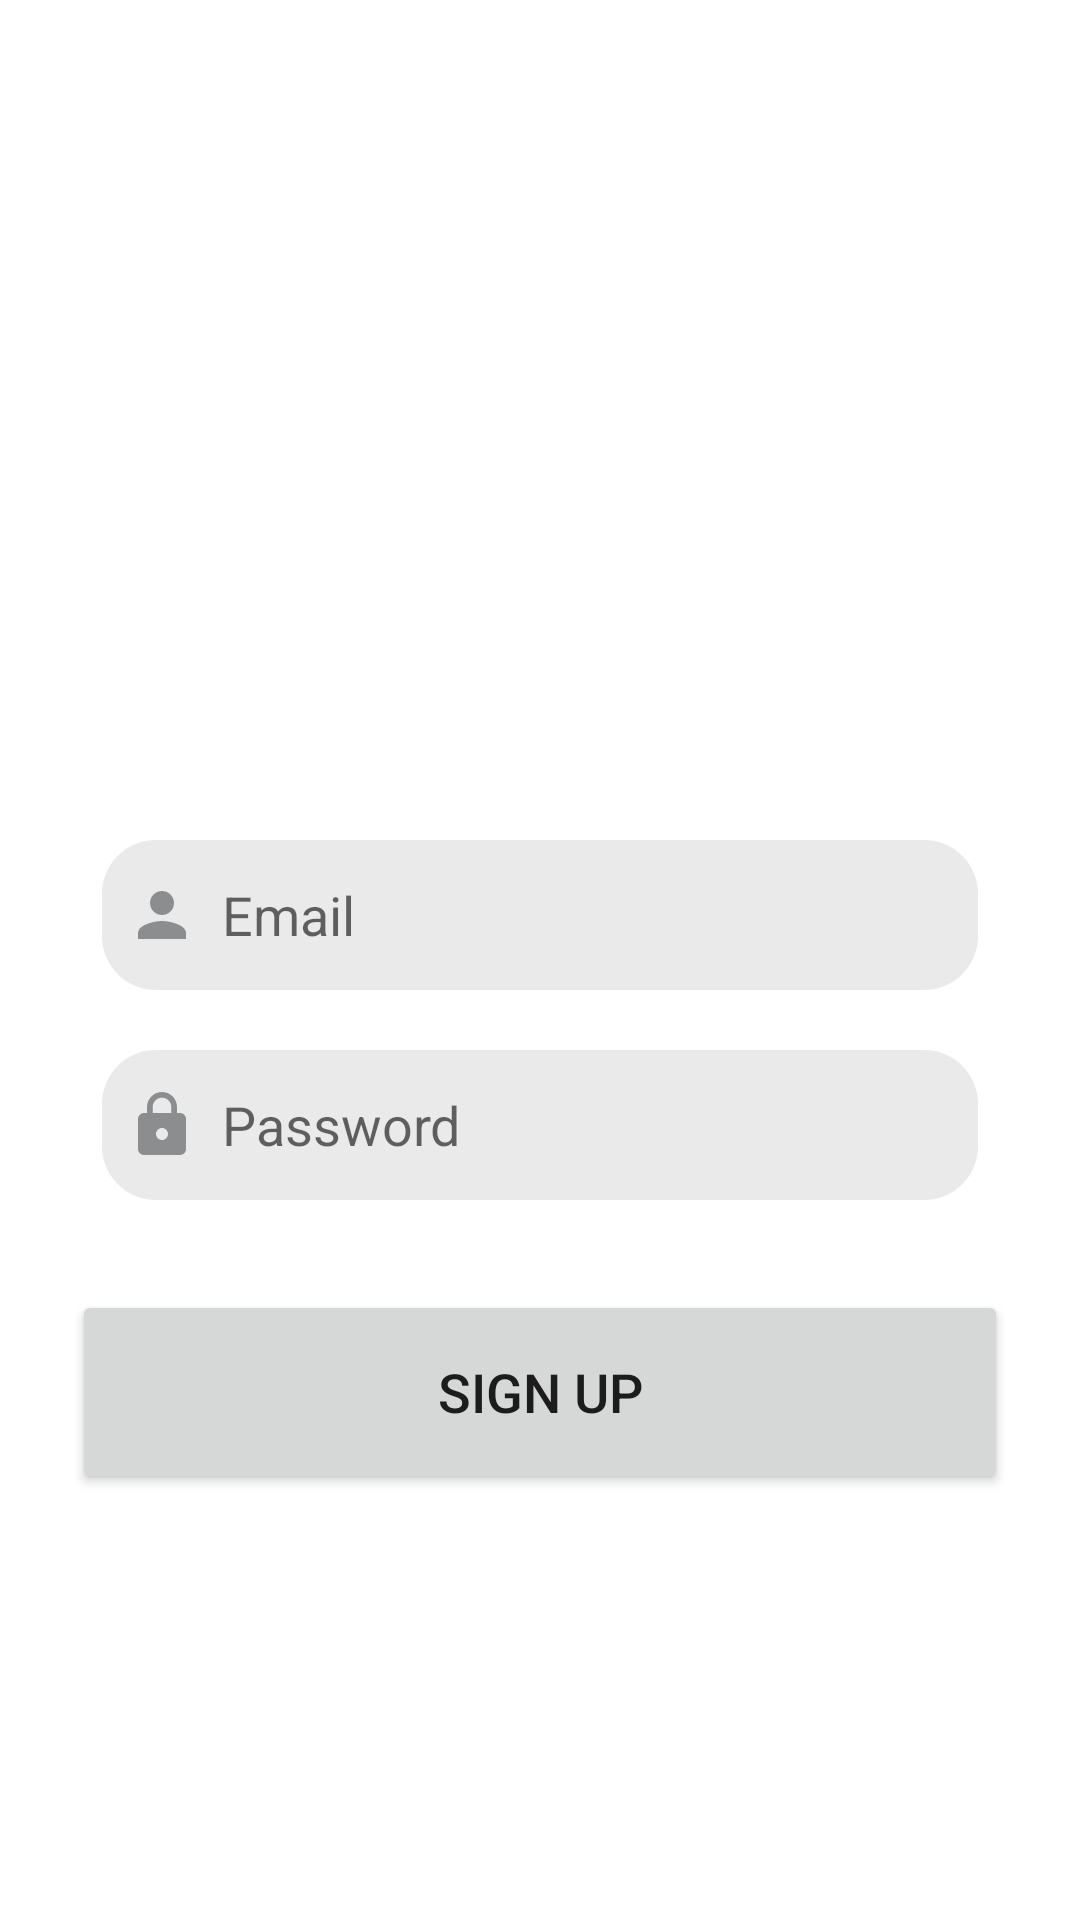

Layout XML and referenced resources for this Android screen:
<!-- AndroidManifest.xml: application theme Theme.PixelPerfect -->
<!-- res/layout/activity_signup.xml -->
<?xml version="1.0" encoding="utf-8"?>
<LinearLayout xmlns:android="http://schemas.android.com/apk/res/android"
    xmlns:app="http://schemas.android.com/apk/res-auto"
    xmlns:tools="http://schemas.android.com/tools"
    android:layout_width="match_parent"
    android:layout_height="match_parent"
    android:orientation="vertical"
    android:gravity="center"
    android:background="@drawable/signup"
    tools:context=".SignupActivity">
    <LinearLayout
        android:layout_width="match_parent"
        android:layout_height="wrap_content"
        android:orientation="vertical"
        android:gravity="center"
        android:layout_gravity="center_horizontal"
        android:padding="24dp">

        <ImageView
            android:layout_width="90dp"
            android:layout_height="80dp"
            android:src="@drawable/signupicon"/>

        <TextView
            android:layout_width="match_parent"
            android:layout_height="wrap_content"
            android:textSize="30sp"
            android:text="Create New Account"

            android:textAlignment="center"
            android:textStyle="bold"
            android:layout_marginTop="20dp"
            android:textColor="@color/white"/>
        <EditText
            android:layout_width="match_parent"
            android:layout_height="50dp"
            android:id="@+id/userEmailSignUP"
            android:background="@drawable/custom_edittext"
            android:layout_marginTop="40dp"
            android:padding="8dp"

            android:inputType="textEmailAddress"
            android:hint="Email"
            android:layout_marginHorizontal="10dp"
            android:drawableLeft="@drawable/baseline_person_24"
            android:drawablePadding="8dp"
            android:textColor="@color/textColor"/>
        <EditText
            android:layout_width="match_parent"
            android:layout_height="50dp"
            android:id="@+id/userPasswordSignUP"
            android:background="@drawable/custom_edittext"
            android:layout_marginTop="20dp"
            android:padding="8dp"

            android:hint="Password"
            android:layout_marginHorizontal="10dp"
            android:inputType="textPassword"
            android:drawableLeft="@drawable/baseline_lock_24"
            android:drawablePadding="8dp"
            android:textColor="@color/textColor"/>


        <Button
            android:id="@+id/signup_btn"
            android:layout_width="match_parent"
            android:layout_height="68dp"
            android:textSize="18sp"
            android:text="Sign Up"

            android:layout_marginTop="30sp"
            app:cornerRadius = "28dp"/>

        <TextView
            android:layout_width="wrap_content"
            android:layout_height="wrap_content"
            android:text="Already an user? Login"
            android:id="@+id/loginRedirectText"
            android:layout_gravity="center"
            android:padding="8dp"
            android:textColor="@color/white"
            android:layout_marginTop="10dp"

            android:textSize="12sp"/>




    </LinearLayout>

</LinearLayout>
<!-- resources referenced by this layout -->
<resources>
  <color name="textColor">#121212</color>
  <color name="white">#FFFFFFFF</color>
  <!-- drawable baseline_lock_24 (drawable) -->
  <vector android:height="24dp" android:tint="#8B8D8E"
      android:viewportHeight="24" android:viewportWidth="24"
      android:width="24dp" xmlns:android="http://schemas.android.com/apk/res/android">
      <path android:fillColor="@android:color/white" android:pathData="M18,8h-1L17,6c0,-2.76 -2.24,-5 -5,-5S7,3.24 7,6v2L6,8c-1.1,0 -2,0.9 -2,2v10c0,1.1 0.9,2 2,2h12c1.1,0 2,-0.9 2,-2L20,10c0,-1.1 -0.9,-2 -2,-2zM12,17c-1.1,0 -2,-0.9 -2,-2s0.9,-2 2,-2 2,0.9 2,2 -0.9,2 -2,2zM15.1,8L8.9,8L8.9,6c0,-1.71 1.39,-3.1 3.1,-3.1 1.71,0 3.1,1.39 3.1,3.1v2z"/>
  </vector>
  <!-- drawable baseline_person_24 (drawable) -->
  <vector android:height="24dp" android:tint="#8B8D8E"
      android:viewportHeight="24" android:viewportWidth="24"
      android:width="24dp" xmlns:android="http://schemas.android.com/apk/res/android">
      <path android:fillColor="@android:color/white" android:pathData="M12,12c2.21,0 4,-1.79 4,-4s-1.79,-4 -4,-4 -4,1.79 -4,4 1.79,4 4,4zM12,14c-2.67,0 -8,1.34 -8,4v2h16v-2c0,-2.66 -5.33,-4 -8,-4z"/>
  </vector>
  <!-- drawable custom_edittext (drawable) -->
  <?xml version="1.0" encoding="utf-8"?>
  <shape xmlns:android="http://schemas.android.com/apk/res/android"
      android:shape="rectangle">
  
      <solid android:color="#EAEAEA"/>
      <corners
          android:radius="18dp"/>
  
  </shape>
  <!-- drawable signupicon: png bitmap (drawable, 17259 bytes) -->
  <style name="Theme.PixelPerfect" parent="Theme.MaterialComponents.Light.NoActionBar">
          
          <item name="colorPrimary">#000000</item>
          <item name="colorPrimaryVariant">#8F8F8F</item>
          <item name="colorOnPrimary">@color/white</item>
          
          <item name="colorSecondary">#D65858</item>
          <item name="colorSecondaryVariant">#fff</item>
          <item name="colorOnSecondary">@color/black</item>
          
          <item name="android:statusBarColor">?attr/colorPrimaryVariant</item>
          
      </style>
  <color name="black">#FF000000</color>
</resources>
